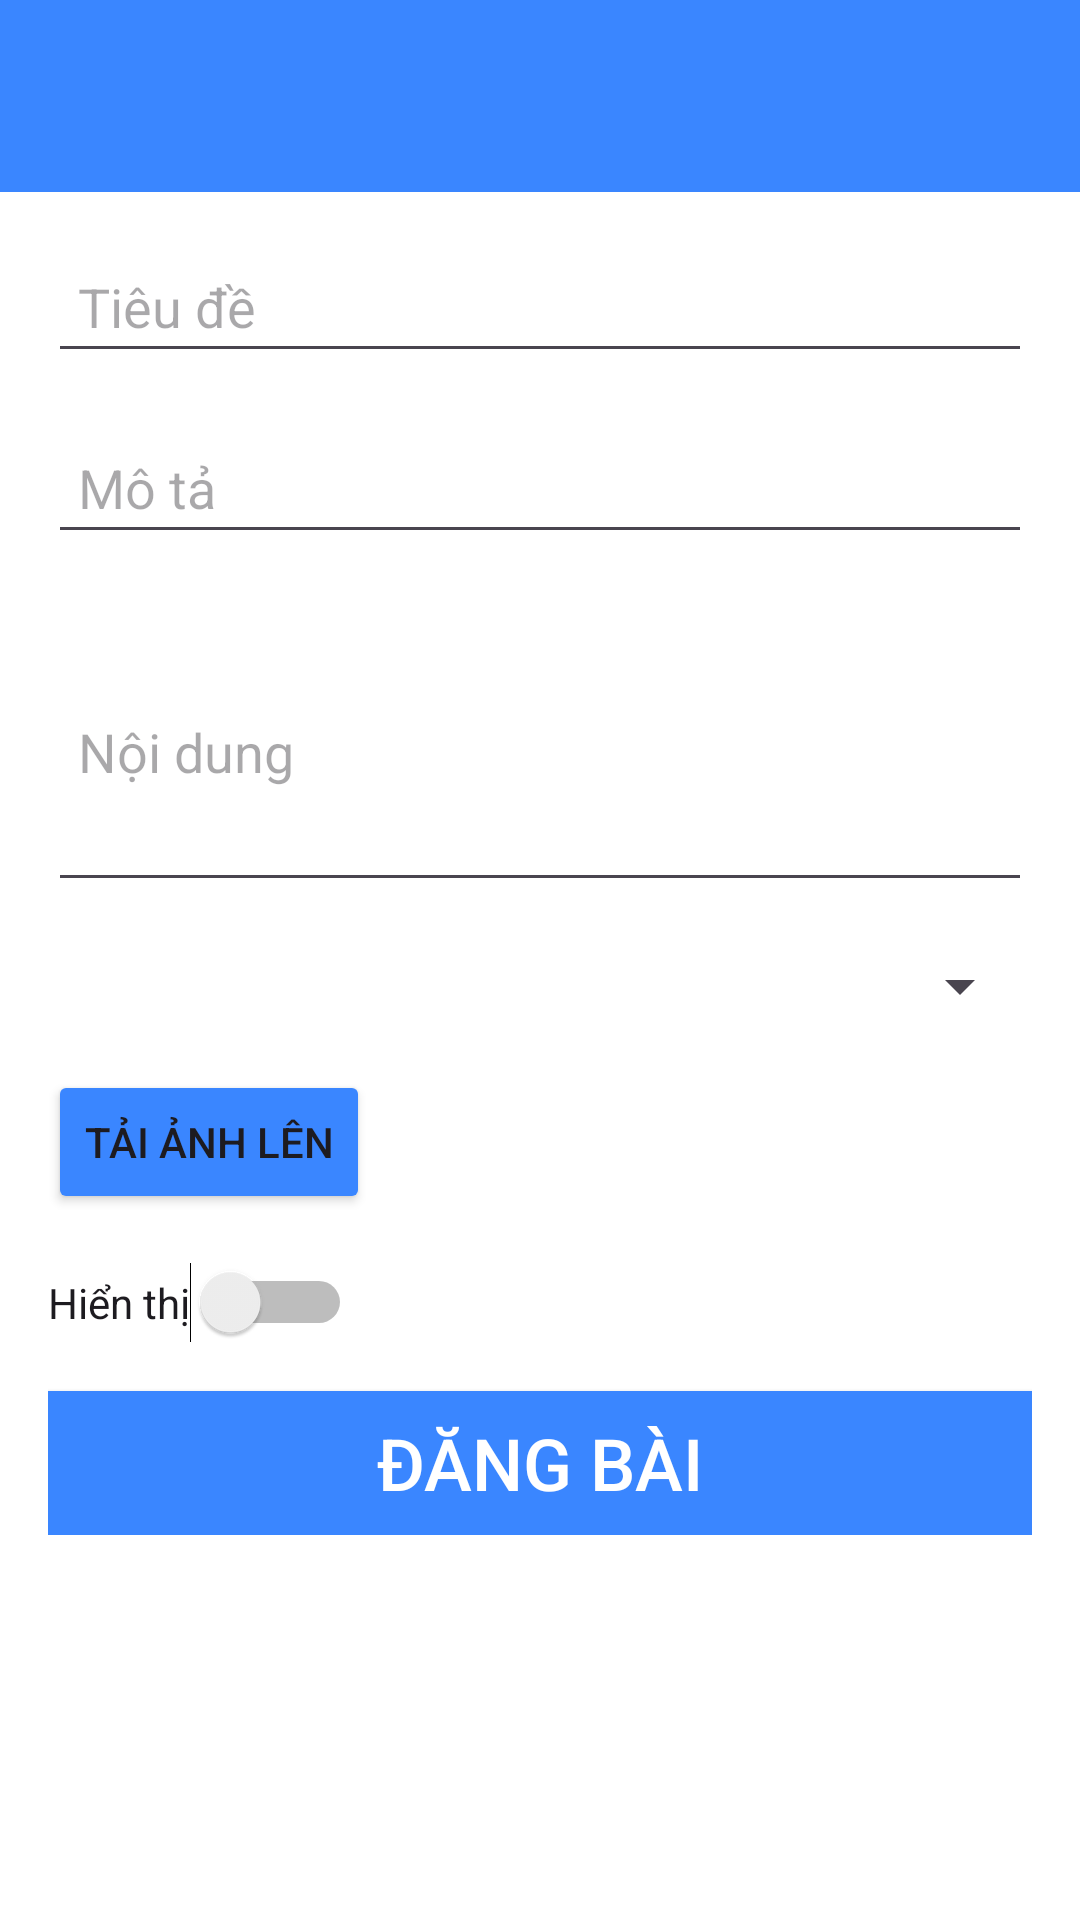

Reconstruct the res/layout file that produces this screen, plus the resources it refers to.
<!-- AndroidManifest.xml: application theme Theme.BlogApp -->
<!-- res/layout/activity_create_blog.xml -->
<?xml version="1.0" encoding="utf-8"?>
<LinearLayout xmlns:android="http://schemas.android.com/apk/res/android"
    xmlns:app="http://schemas.android.com/apk/res-auto"
    android:layout_width="match_parent"
    android:layout_height="match_parent"
    android:background="@color/white"
    android:orientation="vertical">

    <com.google.android.material.appbar.AppBarLayout
        android:layout_width="match_parent"
        android:layout_height="wrap_content"
        android:fitsSystemWindows="true"
        android:theme="@style/ThemeOverlay.AppCompat.Dark.ActionBar">

        <androidx.appcompat.widget.Toolbar
            android:id="@+id/toolbar"
            android:layout_width="match_parent"
            android:layout_height="?attr/actionBarSize"
            android:background="@color/primary">

            <LinearLayout
                android:layout_width="match_parent"
                android:layout_height="match_parent"
                android:orientation="horizontal">

                <ImageView
                    android:id="@+id/img_back"
                    android:layout_width="40dp"
                    android:layout_height="40dp"
                    android:layout_gravity="center_vertical"
                    android:paddingEnd="15dp"
                    android:src="@drawable/back" />
            </LinearLayout>
        </androidx.appcompat.widget.Toolbar>
    </com.google.android.material.appbar.AppBarLayout>

    
    <ScrollView
        android:layout_width="match_parent"
        android:layout_height="match_parent"
        android:padding="16dp">

        <LinearLayout
            android:layout_width="match_parent"
            android:layout_height="wrap_content"
            android:orientation="vertical">

            <EditText
                android:id="@+id/edt_title"
                android:layout_width="match_parent"
                android:layout_height="wrap_content"
                android:layout_marginBottom="16dp"
                android:hint="Tiêu đề"
                android:inputType="text|textMultiLine"
                android:padding="10dp" />

            <EditText
                android:id="@+id/edt_short_description"
                android:layout_width="match_parent"
                android:layout_height="wrap_content"
                android:layout_marginBottom="16dp"
                android:hint="Mô tả"
                android:inputType="text|textMultiLine"
                android:padding="10dp" />

            <EditText
                android:id="@+id/edt_content"
                android:layout_width="match_parent"
                android:layout_height="wrap_content"
                android:layout_marginBottom="16dp"
                android:hint="Nội dung"
                android:inputType="textMultiLine"
                android:minHeight="100dp"
                android:padding="10dp" />

            <Spinner
                android:id="@+id/spinner_category"
                android:layout_width="match_parent"
                android:layout_height="wrap_content"
                android:layout_marginBottom="16dp" />

            <Button
                android:id="@+id/btn_upload_image"
                android:layout_width="wrap_content"
                android:layout_height="wrap_content"
                android:layout_gravity="start"
                android:layout_marginBottom="16dp"
                android:text="Tải ảnh lên"
                app:backgroundTint="@color/primary" />

            <ImageView
                android:id="@+id/img_preview"
                android:layout_width="match_parent"
                android:layout_height="200dp"
                android:layout_marginBottom="16dp"
                android:scaleType="centerCrop"
                android:src="@drawable/ic_media_24"
                android:visibility="gone" />

            <Switch
                android:id="@+id/switch_is_visible"
                android:layout_width="wrap_content"
                android:layout_height="wrap_content"
                android:layout_marginBottom="16dp"
                android:text="Hiển thị" />

            <Button
                android:id="@+id/btn_submit"
                android:layout_width="match_parent"
                android:layout_height="wrap_content"
                android:background="@color/primary"
                android:text="Đăng bài"
                android:textColor="@android:color/white"
                android:textSize="24sp"
                app:backgroundTint="@color/primary" />
        </LinearLayout>
    </ScrollView>
</LinearLayout>
<!-- resources referenced by this layout -->
<resources>
  <color name="primary">#3A86FF</color>
  <color name="white">#FFFFFFFF</color>
  <style name="Theme.BlogApp" parent="Base.Theme.BlogApp" />
  <style name="Base.Theme.BlogApp" parent="Theme.Material3.DayNight.NoActionBar">
          
          
      </style>
</resources>
